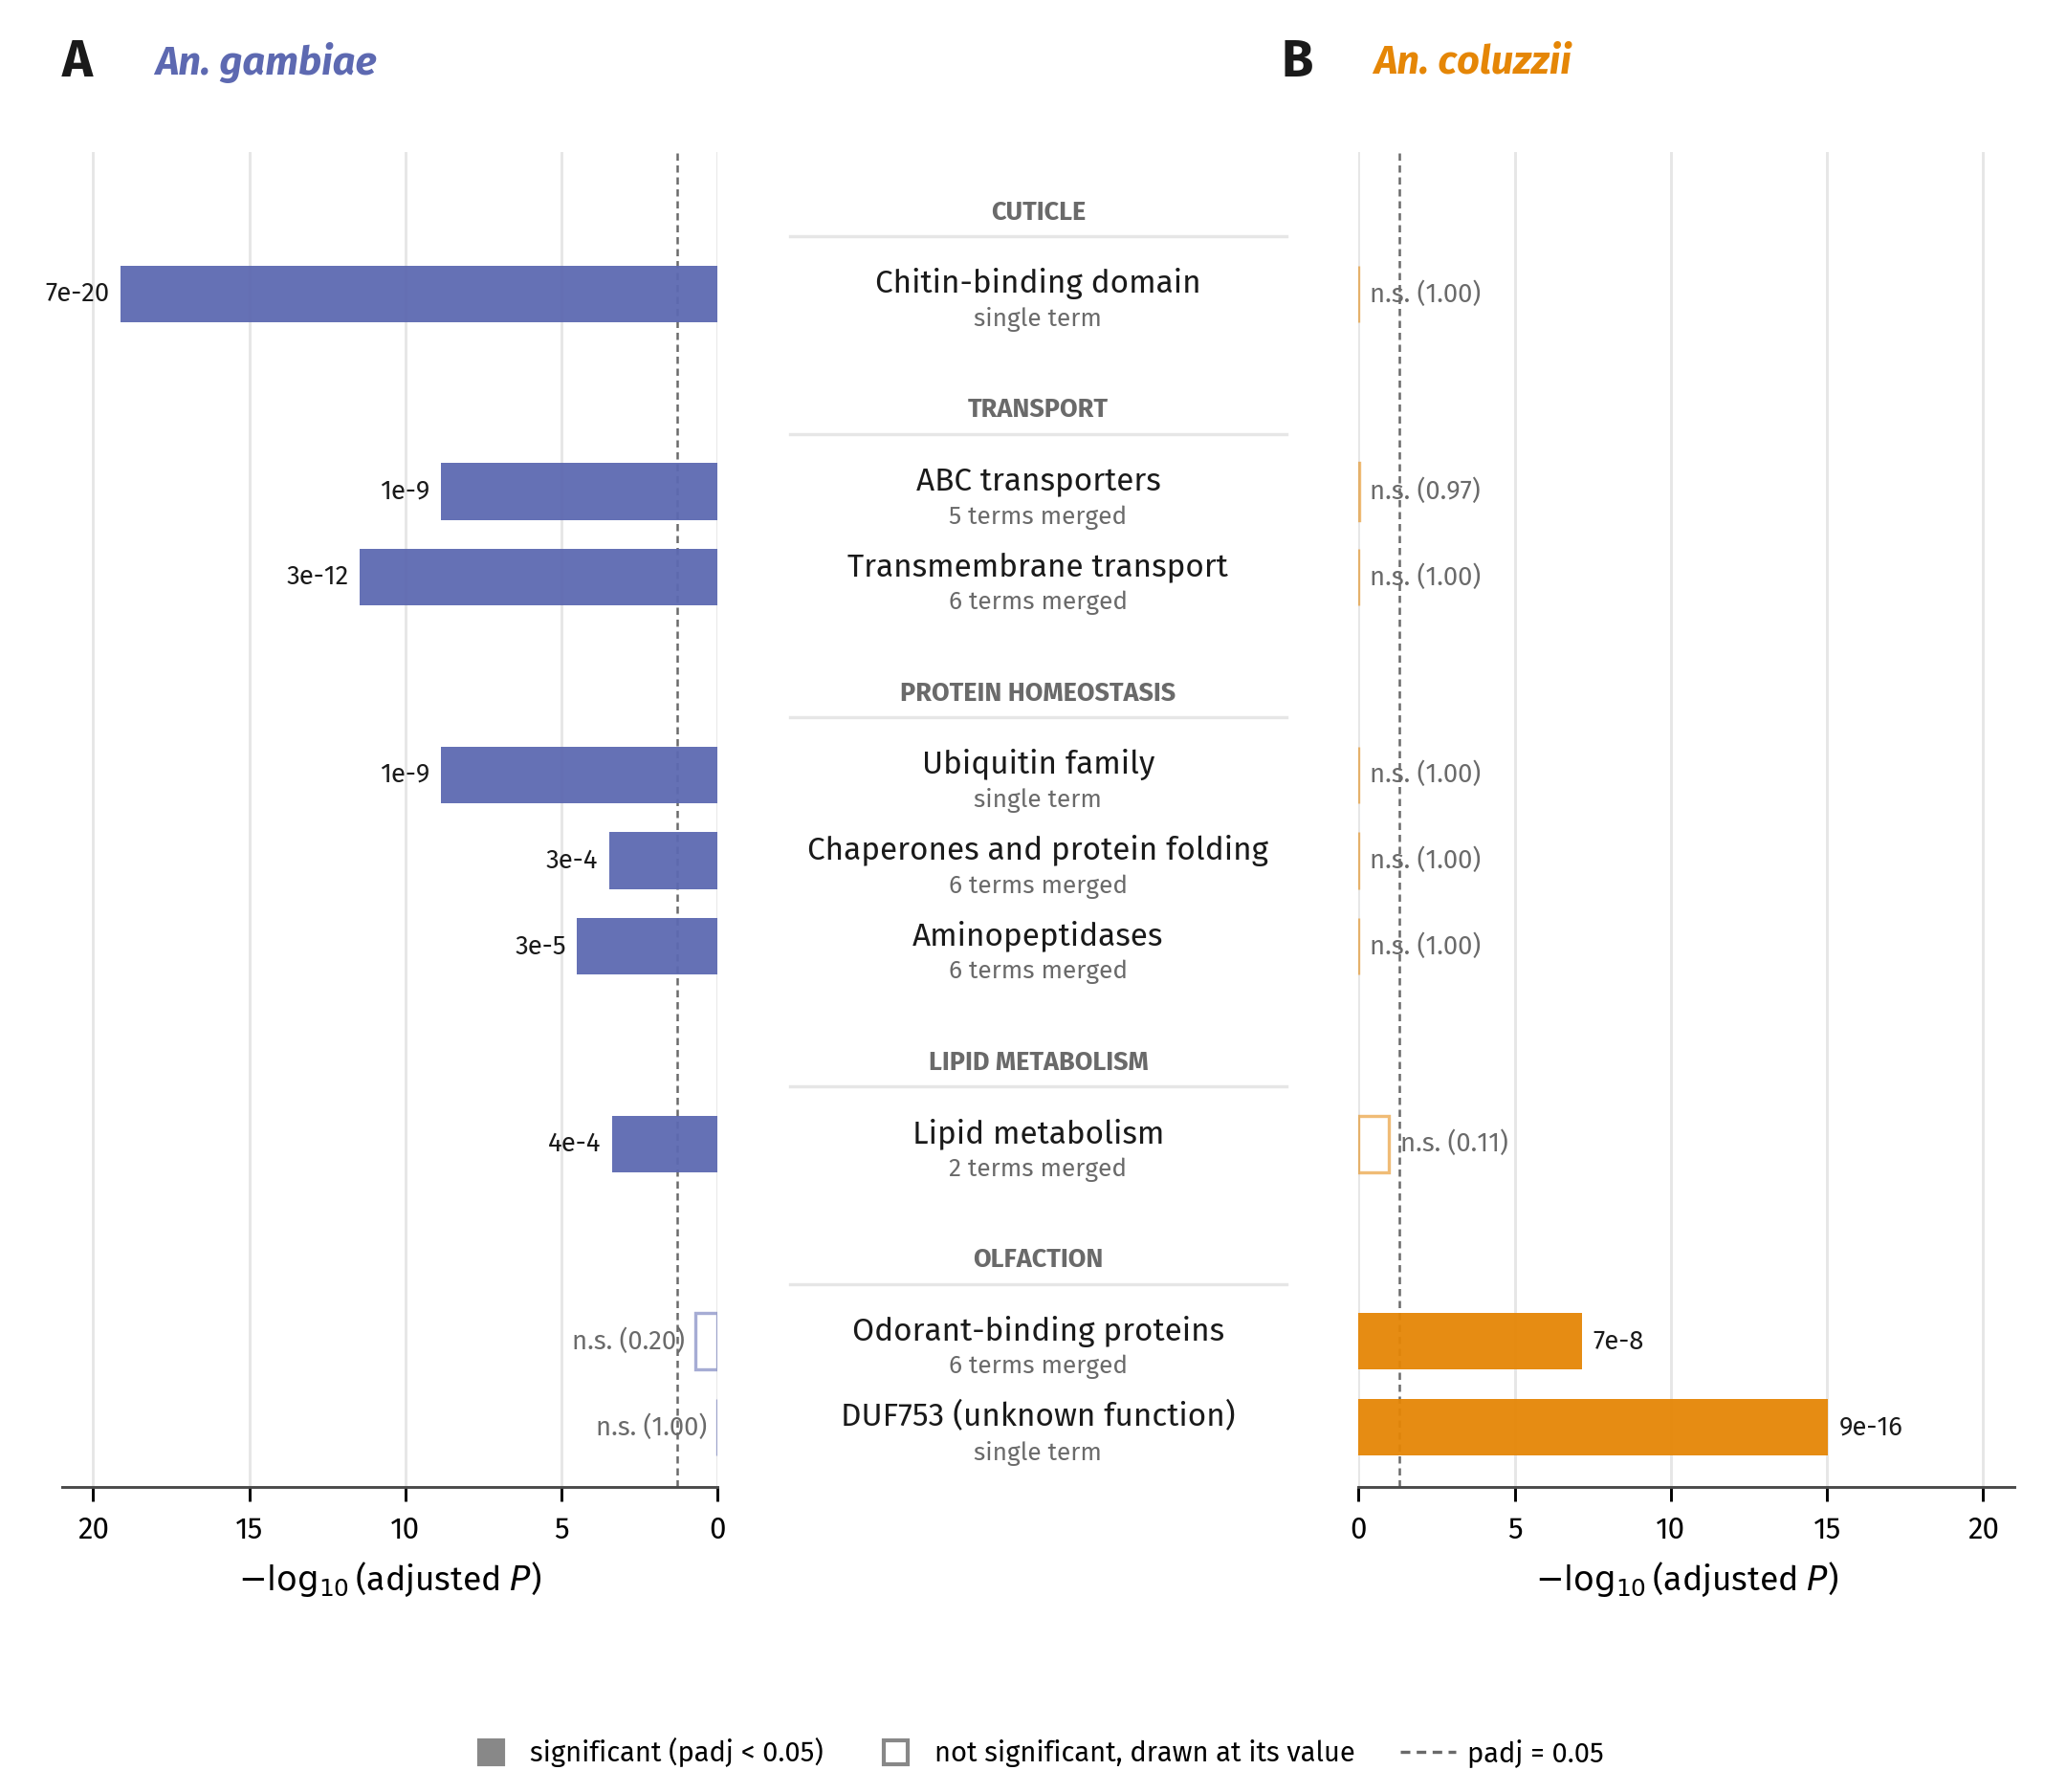

Here is the Python script that generated this plot:
"""GSEA figure — gene-set enrichment among genes over-expressed in pirimiphos-methyl survivors.

Back-to-back bars: An. gambiae grows left, An. coluzzii right, one row per gene-set cluster, so
every cluster is tested and shown in both species. Terms that share genes (for example ABC_tran,
ABC_membrane, KEGG ABC transporters and the GO ATPase-coupled transporter term) are merged into
one cluster, whose value in each species is the best adjusted P among its member terms; this
stops one gene set being counted several times. A hollow bar is a cluster that is not
significant in that species (padj >= 0.05), drawn at its actual value.

Source: figures_ms/gsea-bouake.xlsx (hypergeometric test, over-expressed genes only).
Writes figure_gsea.{png,svg} and results/gsea/gsea_significant_terms.csv (every significant
term with its cluster, for the supplement).
"""


import numpy as np
import pandas as pd
import matplotlib as mpl
import matplotlib.font_manager as fm
import matplotlib.pyplot as plt
from matplotlib.gridspec import GridSpec
from matplotlib.lines import Line2D
from bouake.paths import REPO, FONT_DIR

OUT = REPO / "figures_ms"
GAMBIAE, COLUZZII = "#5D69B1", "#E58606"
INK, INK_SOFT, GRID = "#1a1a1a", "#6a6a6a", "#e6e6e6"
ALPHA = 0.05
X_MAX = 21.0

for ttf in FONT_DIR.glob("FiraSans-*.ttf"):
    fm.fontManager.addfont(str(ttf))
mpl.rcParams.update({
    "font.family": "Fira Sans", "font.size": 8, "axes.labelsize": 8.5, "xtick.labelsize": 7.5,
    "axes.linewidth": 0.7, "xtick.major.width": 0.7, "axes.edgecolor": "#4a4a4a",
    "svg.fonttype": "none", "figure.dpi": 150,
})

# Cluster -> (group, headline label, member annotations). Members are matched by annotation id
# across the GO, PFAM and KEGG sheets; the first member names the cluster's source term.
CLUSTERS = [
    ("Cuticle", "Chitin-binding domain", ["CBM_14"]),
    ("Transport", "ABC transporters",
     ["ABC_tran", "ABC_membrane", "ABC2_membrane_3", "aga02010", "GO:0042626"]),
    ("Transport", "Transmembrane transport",
     ["GO:0055085", "GO:0022857", "GO:0016021", "GO:0016020", "GO:1902600", "MFS_1"]),
    ("Protein homeostasis", "Ubiquitin family", ["ubiquitin"]),
    ("Protein homeostasis", "Chaperones and protein folding",
     ["HSP90", "HSP70", "GO:0051082", "GO:0034605", "HATPase_c", "aga04141"]),
    ("Protein homeostasis", "Aminopeptidases",
     ["ERAP1_C", "Peptidase_M1", "GO:0070006", "GO:0004177", "GO:0043171", "GO:0042277"]),
    ("Lipid metabolism", "Lipid metabolism", ["GO:0006629", "GO:0004806"]),
    ("Olfaction", "Odorant-binding proteins",
     ["PBP_GOBP", "GO:0005549", "GO:0007608", "GO:0042048", "GO:0035274", "GO:0035275"]),
    ("Olfaction", "DUF753 (unknown function)", ["DUF753"]),
]
SHEETS = {"GO": "go", "PFAM": "pfam", "KEGG": "kegg"}
SPECIES = {"gambiae": "gambiaeCont_gambiaePM", "coluzzii": "coluzziiCont_coluzziiPM"}
PFAM_LABEL = {
    "CBM_14": "Chitin-binding domain", "ubiquitin": "Ubiquitin family", "ABC_tran": "ABC transporter",
    "ABC_membrane": "ABC transmembrane region", "ERAP1_C": "ERAP1-like C-terminal domain",
    "Peptidase_M1": "Peptidase M1 N-terminal", "HSP90": "Hsp90 protein", "ABC2_membrane_3": "ABC-2 transporter",
    "MFS_1": "Major facilitator superfamily", "HSP70": "Hsp70 protein", "HATPase_c": "Histidine kinase-like ATPase",
    "PBP_GOBP": "Pheromone/general odorant-binding protein", "DUF753": "Domain of unknown function",
}
GO_LABEL_FIX = {"GO:0016021": "integral component of membrane", "GO:0016020": "membrane",
                "GO:0004177": "aminopeptidase activity"}


def load_all_terms() -> pd.DataFrame:
    """Every tested term in both species: annotation, database, label, padj per species."""
    wide = None
    for species, prefix in SPECIES.items():
        frames = []
        for database, suffix in SHEETS.items():
            table = pd.read_excel(OUT / "gsea-bouake.xlsx", sheet_name=f"{prefix}_{suffix}")
            table = table.drop_duplicates(subset="annotation")
            label = table["descriptions"] if "descriptions" in table else (
                table["description"] if "description" in table else table["annotation"])
            frames.append(pd.DataFrame({"annotation": table["annotation"], "database": database,
                                        "label": label, f"padj_{species}": table["padj"]}))
        part = pd.concat(frames, ignore_index=True)
        wide = part if wide is None else wide.merge(
            part[["annotation", f"padj_{species}"]], on="annotation", how="outer")
    wide["label"] = wide["annotation"].map(PFAM_LABEL).fillna(wide["label"])
    wide["label"] = wide["annotation"].map(GO_LABEL_FIX).fillna(wide["label"])
    return wide


def cluster_table(*, terms: pd.DataFrame) -> pd.DataFrame:
    """One row per cluster: best padj in each species and how many member terms are significant."""
    rows, members_long = [], []
    indexed = terms.set_index("annotation")
    for group, label, members in CLUSTERS:
        member_rows = indexed.loc[members]
        row = dict(group=group, label=label, n_members=len(members))
        for species in SPECIES:
            padj = member_rows[f"padj_{species}"]
            row[f"padj_{species}"] = padj.min()
            row[f"n_sig_{species}"] = int((padj < ALPHA).sum())
            row[f"best_{species}"] = padj.idxmin()
        rows.append(row)
        for annotation, member in member_rows.iterrows():
            members_long.append(dict(cluster=label, annotation=annotation, database=member["database"],
                                     label=member["label"], padj_gambiae=member["padj_gambiae"],
                                     padj_coluzzii=member["padj_coluzzii"]))
    return pd.DataFrame(rows), pd.DataFrame(members_long)


def draw_side(*, ax, rows: pd.DataFrame, y: np.ndarray, species: str, colour: str, side: int) -> None:
    """Bars for one species; side = -1 grows left (axis inverted by the caller), +1 right."""
    for position, (_, row) in zip(y, rows.iterrows()):
        value = -np.log10(row[f"padj_{species}"])
        significant = row[f"padj_{species}"] < ALPHA
        ax.barh(position, value, height=0.66, color=colour if significant else "none",
                edgecolor=colour, linewidth=0.8 if not significant else 0, alpha=0.95 if significant else 0.55,
                hatch=None, zorder=3)
        text = f"{row[f'padj_{species}']:.0e}".replace("e-0", "e-").replace("e+0", "e+") \
            if row[f"padj_{species}"] < 0.1 else f"n.s. ({row[f'padj_{species}']:.2f})"
        ax.text(value + 0.35, position, text, va="center", ha="left" if side > 0 else "right", fontsize=6.6,
                color=INK if significant else INK_SOFT, zorder=4)
    ax.axvline(-np.log10(ALPHA), color=INK_SOFT, lw=0.6, ls=(0, (3, 2)), zorder=2)
    ax.set_xlim(0, X_MAX)
    ax.set_xticks([0, 5, 10, 15, 20])
    for spine in ("top", "right", "left"):
        ax.spines[spine].set_visible(False)
    ax.set_yticks([])
    ax.grid(axis="x", color=GRID, lw=0.7, zorder=0)


def build() -> None:
    terms = load_all_terms()
    clusters, members = cluster_table(terms=terms)

    # Vertical layout: a header row per group, then one row per cluster.
    y, headers, cursor, previous = [], [], 0.0, None
    for group in clusters["group"]:
        if group != previous:
            cursor += 0.35 if previous is not None else 0.0
            headers.append((cursor, group))
            cursor += 0.95
            previous = group
        y.append(cursor)
        cursor += 1.0
    y = np.array(y)

    fig = plt.figure(figsize=(7.2, 0.33 * cursor + 1.25))
    grid = GridSpec(1, 3, figure=fig, width_ratios=[1.0, 0.9, 1.0], wspace=0.04,
                    left=0.03, right=0.975, top=0.915, bottom=0.17)
    ax_g, ax_mid, ax_c = (fig.add_subplot(grid[0, i]) for i in range(3))
    draw_side(ax=ax_g, rows=clusters, y=y, species="gambiae", colour=GAMBIAE, side=-1)
    draw_side(ax=ax_c, rows=clusters, y=y, species="coluzzii", colour=COLUZZII, side=1)
    ax_g.invert_xaxis()
    for ax in (ax_g, ax_c):
        ax.set_ylim(cursor - 0.3, -0.7)
    ax_mid.set_ylim(cursor - 0.3, -0.7)
    ax_mid.axis("off")

    # Centre spine: cluster label with a one-line account of what was merged.
    for position, (_, row) in zip(y, clusters.iterrows()):
        n_sig = max(row["n_sig_gambiae"], row["n_sig_coluzzii"])
        sub = f"{row['n_members']} terms merged" if row["n_members"] > 1 else "single term"
        ax_mid.text(0.5, position - 0.12, row["label"], ha="center", va="center", fontsize=8, color=INK)
        ax_mid.text(0.5, position + 0.30, sub, ha="center", va="center", fontsize=6.3, color=INK_SOFT)
    for position, group in headers:
        ax_mid.text(0.5, position, group.upper(), ha="center", va="center", fontsize=6.5,
                    color=INK_SOFT, fontweight="bold")
        ax_mid.plot([0.08, 0.92], [position + 0.28, position + 0.28], color=GRID, lw=0.8)
    ax_mid.set_xlim(0, 1)

    fig.text(0.03, 0.965, "A", fontsize=13, fontweight="bold", color=INK, va="center")
    fig.text(0.075, 0.965, "An. gambiae", fontsize=10, fontweight="bold", fontstyle="italic",
             color=GAMBIAE, va="center")
    fig.text(0.62, 0.965, "B", fontsize=13, fontweight="bold", color=INK, va="center")
    fig.text(0.665, 0.965, "An. coluzzii", fontsize=10, fontweight="bold", fontstyle="italic",
             color=COLUZZII, va="center")
    for ax in (ax_g, ax_c):
        ax.set_xlabel(r"$-\log_{10}$(adjusted $P$)")
    handles = [Line2D([], [], marker="s", ls="", color="#888", label="significant (padj < 0.05)"),
               Line2D([], [], marker="s", ls="", markerfacecolor="none", color="#888",
                      label="not significant, drawn at its value"),
               Line2D([], [], color=INK_SOFT, ls=(0, (3, 2)), lw=0.8, label="padj = 0.05")]
    fig.legend(handles=handles, loc="lower center", ncol=3, frameon=False, fontsize=7,
               bbox_to_anchor=(0.5, 0.0), handletextpad=0.4, columnspacing=1.6)

    fig.savefig(OUT / "figure_gsea.png", dpi=300)
    fig.savefig(OUT / "figure_gsea.svg")

    # Supplement: every significant term with its cluster.
    significant = terms[(terms["padj_gambiae"] < ALPHA) | (terms["padj_coluzzii"] < ALPHA)]
    significant = significant.merge(members[["annotation", "cluster"]], on="annotation", how="left")
    significant["cluster"] = significant["cluster"].fillna("unclustered")
    destination = REPO / "results" / "gsea"
    destination.mkdir(parents=True, exist_ok=True)
    significant.sort_values(["cluster", "padj_gambiae", "padj_coluzzii"]).to_csv(
        destination / "gsea_significant_terms.csv", index=False)


if __name__ == "__main__":
    build()
